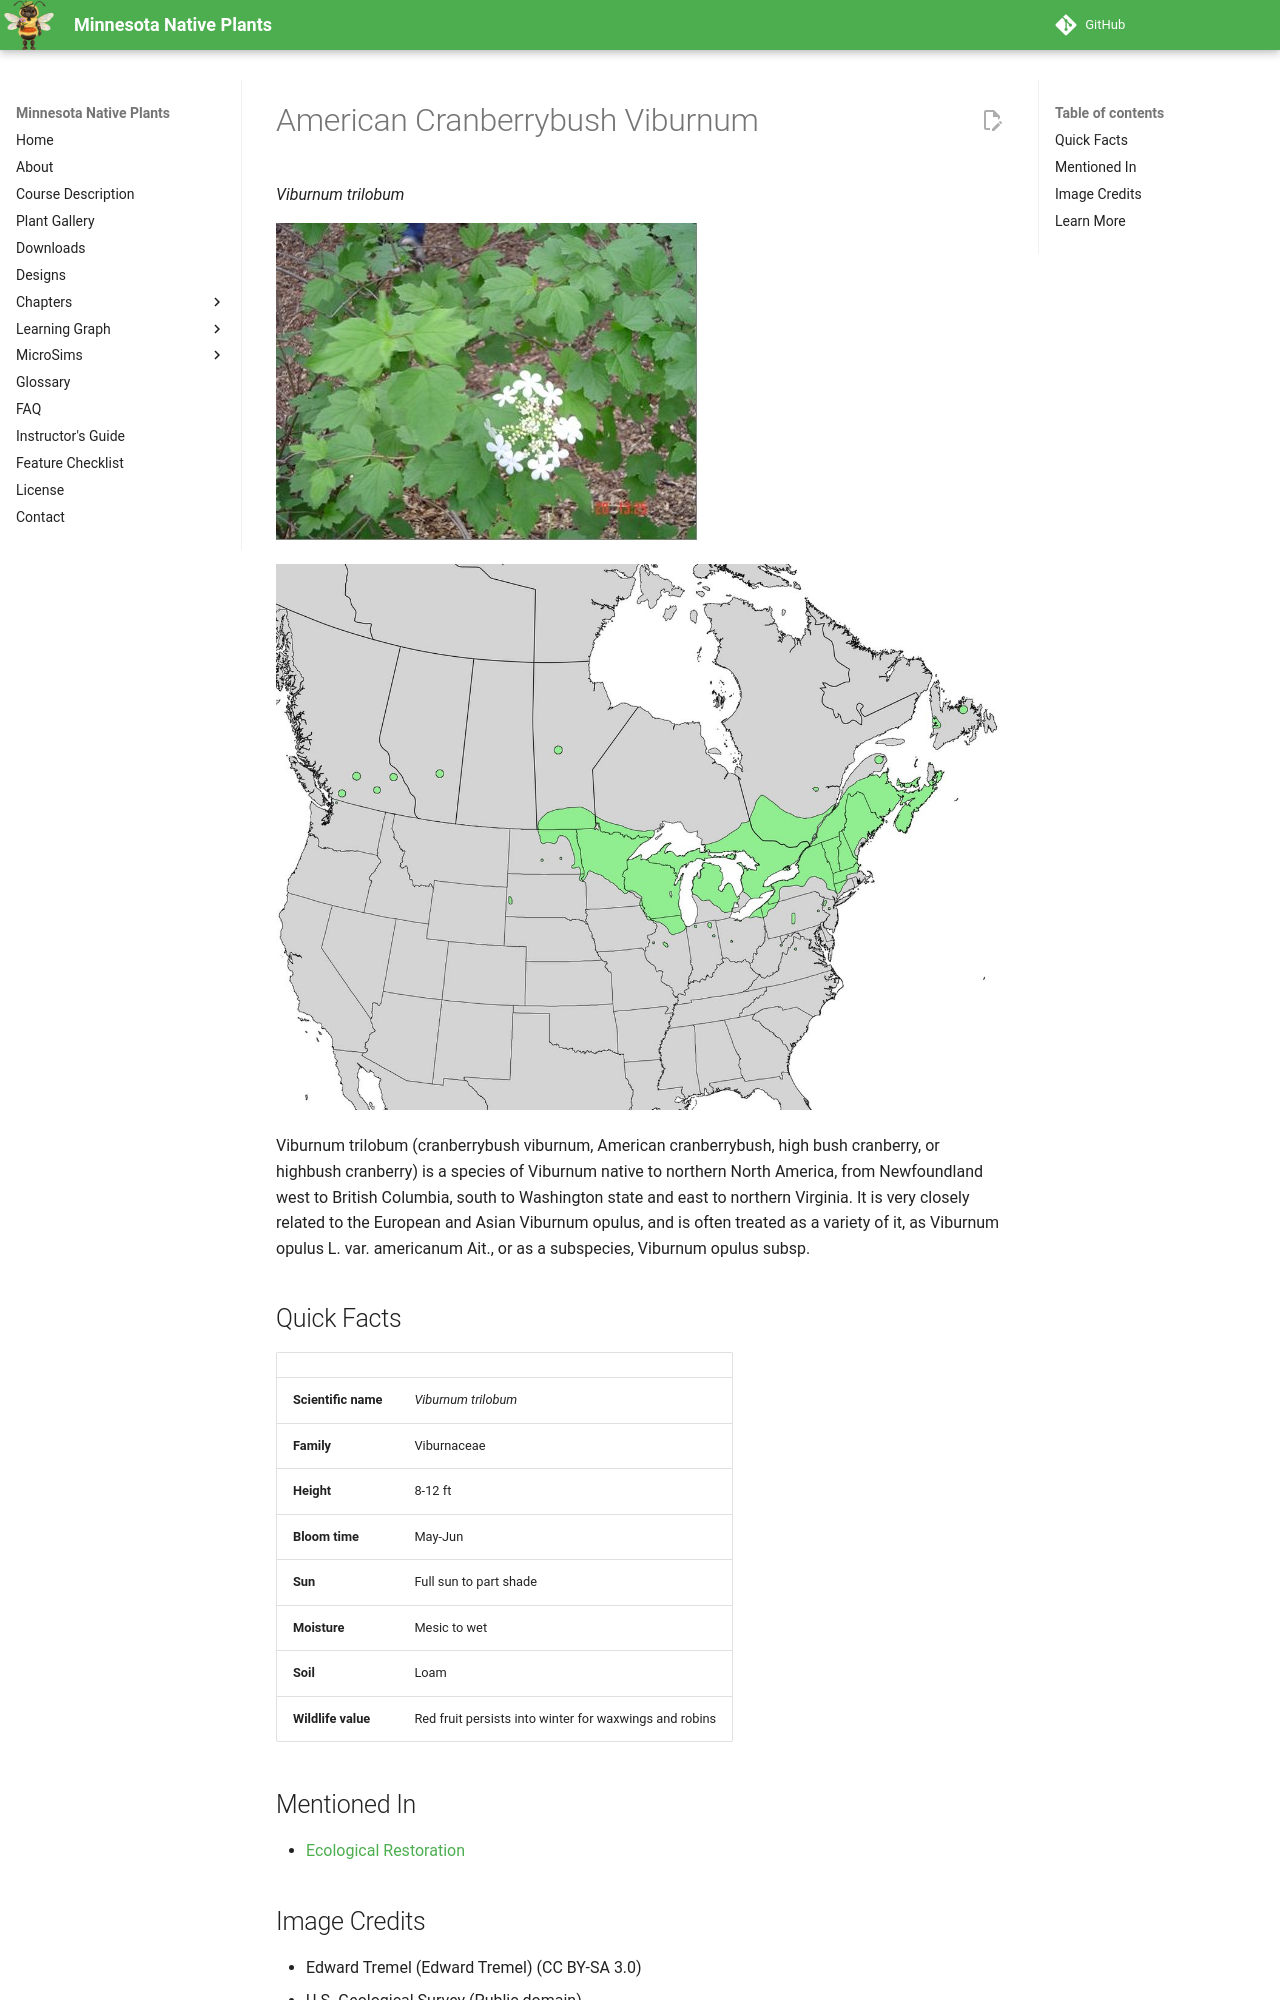

repository: arunbatchu/minnesota-native-plants · page: plants/american-cranberrybush-viburnum/index.html · generator: mkdocs

# American Cranberrybush Viburnum

*Viburnum trilobum*



![A Highbush Cranberry plant](img/american-cranberrybush-viburnum-1.jpg)

![Range map of Viburnum trilobum](img/american-cranberrybush-viburnum-2.jpg)

Viburnum trilobum (cranberrybush viburnum, American cranberrybush, high bush cranberry, or highbush cranberry) is a species of Viburnum native to northern North America, from Newfoundland west to British Columbia, south to Washington state and east to northern Virginia. It is very closely related to the European and Asian Viburnum opulus, and is often treated as a variety of it, as Viburnum opulus L. var. americanum Ait., or as a subspecies, Viburnum opulus subsp.

## Quick Facts

| | |
|---|---|
| **Scientific name** | *Viburnum trilobum* |
| **Family** | Viburnaceae |
| **Height** | 8-12 ft |
| **Bloom time** | May-Jun |
| **Sun** | Full sun to part shade |
| **Moisture** | Mesic to wet |
| **Soil** | Loam |
| **Wildlife value** | Red fruit persists into winter for waxwings and robins |

## Mentioned In

- [Ecological Restoration](../chapters/12-ecological-restoration/index.md)
